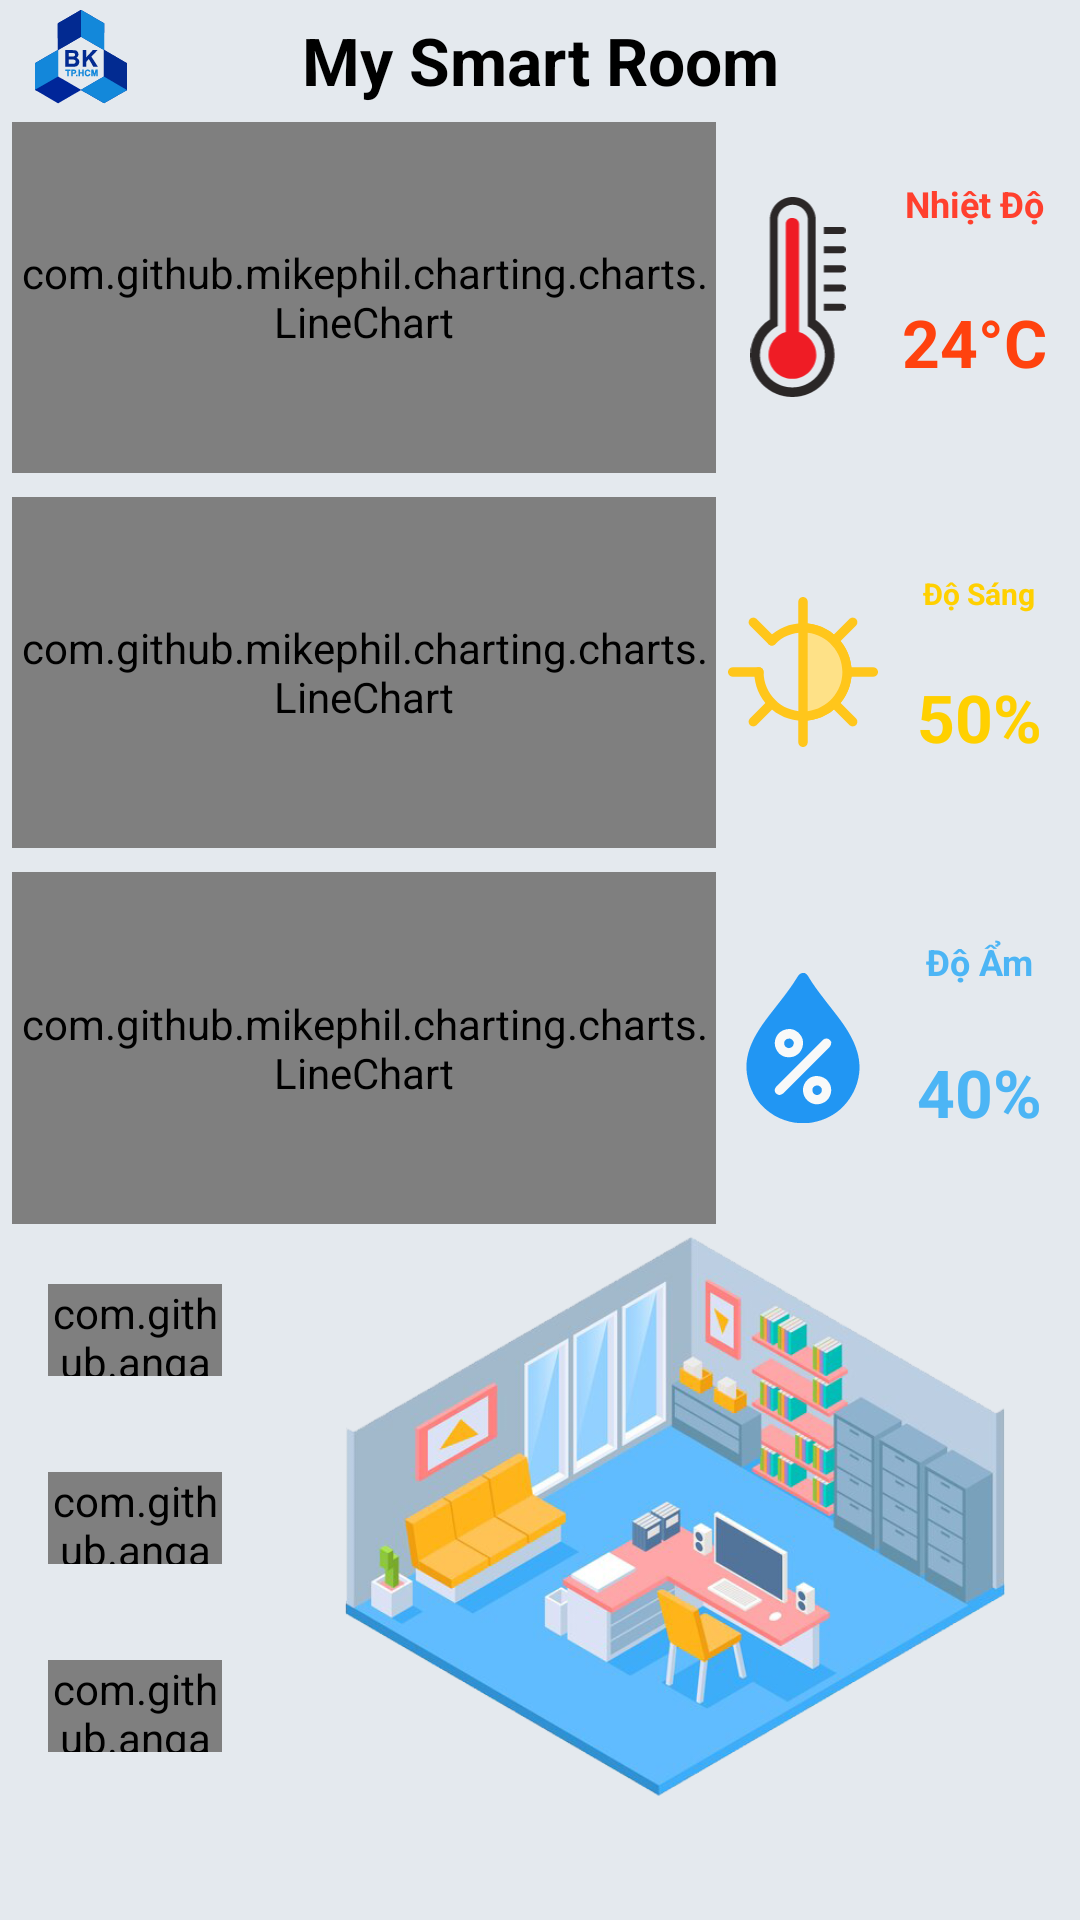

Produce the Android XML layout that renders to this screen, including the resource entries it uses.
<!-- AndroidManifest.xml: application theme Theme.AnIoTApp -->
<!-- res/layout/fragment_home.xml -->
<LinearLayout xmlns:android="http://schemas.android.com/apk/res/android"
    xmlns:tools="http://schemas.android.com/tools"
    android:layout_width="match_parent"
    android:layout_height="match_parent"
    xmlns:app="http://schemas.android.com/apk/res-auto"
    tools:context="fragment.FragmentHome"
    android:orientation="vertical"
    android:background="#e4e9ee">
    <LinearLayout
        android:layout_width="match_parent"
        android:layout_height="100px"
        android:layout_marginTop="10px"
        android:orientation="horizontal">
        <LinearLayout
            android:layout_width="0dp"
            android:layout_height="match_parent"
            android:layout_weight="3">
            <ImageView
                android:layout_width="wrap_content"
                android:layout_height="wrap_content"
                android:src="@drawable/ic_logo" />
        </LinearLayout>
        <LinearLayout
            android:layout_width="0dp"
            android:layout_height="match_parent"
            android:layout_weight="14">
            <TextView
                android:layout_width="match_parent"
                android:layout_height="match_parent"
                android:text="My Smart Room"
                android:textSize="22dp"
                android:textStyle="bold"
                android:textColor="#000000"
                android:gravity="center"/>
        </LinearLayout>
        <LinearLayout
            android:layout_width="0dp"
            android:layout_height="match_parent"
            android:layout_weight="3">

        </LinearLayout>



    </LinearLayout>
    <LinearLayout
        android:layout_width="match_parent"
        android:layout_height="0dp"
        android:layout_weight="2">

        <LinearLayout
            android:layout_width="0dp"
            android:layout_height="match_parent"
            android:layout_margin="4dp"
            android:layout_weight="20">
            <com.github.mikephil.charting.charts.LineChart
                android:id="@+id/tempChart"
                android:layout_width="match_parent"
                android:layout_height="match_parent"
                android:background="@drawable/rounded_background"/>
        </LinearLayout>

        <LinearLayout
            android:layout_width="0dp"
            android:layout_height="match_parent"
            android:layout_weight="10"
            android:gravity="center"
            android:orientation="horizontal">

            <ImageView
                android:layout_width="280px"
                android:layout_height="200px"
                android:src="@drawable/temperature_icon"
                android:layout_weight="1"/>
            <LinearLayout
                android:layout_width="match_parent"
                android:layout_height="match_parent"
                android:layout_margin="0dp"
                android:layout_weight="1"
                android:orientation="vertical">
                <TextView
                    android:layout_width="match_parent"
                    android:layout_height="match_parent"
                    android:text="Nhiệt Độ"
                    android:textSize="12dp"
                    android:textStyle="bold"
                    android:textColor="#FF402E"
                    android:gravity="center"
                    android:layout_weight="1"/>
                <TextView
                    android:id="@+id/txtTemperature"
                    android:layout_width="match_parent"
                    android:layout_height="match_parent"
                    android:text="24°C"
                    android:textSize="22dp"
                    android:textStyle="bold"
                    android:textColor="#FF420E"
                    android:gravity="center_horizontal"
                    android:layout_weight="1"/>
            </LinearLayout>

        </LinearLayout>


    </LinearLayout>
    <LinearLayout
        android:layout_width="match_parent"
        android:layout_height="0dp"
        android:layout_weight="2"
        android:orientation="horizontal">

        <LinearLayout
            android:layout_width="0dp"
            android:layout_height="match_parent"
            android:layout_weight="20"
            android:layout_marginBottom="4dp"
            android:layout_marginLeft="4dp"
            android:layout_marginTop="4dp"
            android:layout_marginRight="4dp"
            android:orientation="vertical">
            <com.github.mikephil.charting.charts.LineChart
                android:id="@+id/lightChart"
                android:layout_width="match_parent"
                android:layout_height="match_parent"
                android:background="@drawable/rounded_background"/>
        </LinearLayout>

        <LinearLayout
            android:layout_width="0dp"
            android:layout_height="match_parent"
            android:layout_weight="10"
            android:orientation="horizontal">
            <ImageView
                android:layout_width="300px"
                android:layout_height="200px"
                android:src="@drawable/brightness_icon"
                android:layout_weight="1"
                android:layout_gravity="center"/>
            <LinearLayout
                android:layout_width="match_parent"
                android:layout_height="match_parent"
                android:layout_margin="10dp"
                android:layout_weight="1"
                android:orientation="vertical">
                <TextView
                    android:layout_width="match_parent"
                    android:layout_height="match_parent"
                    android:text="Độ Sáng"
                    android:textSize="10dp"
                    android:textStyle="bold"
                    android:textColor="#FFD000"
                    android:gravity="center"
                    android:layout_weight="1"/>
                <TextView
                    android:id="@+id/txtLightning"
                    android:layout_width="match_parent"
                    android:layout_height="match_parent"
                    android:text="50%"
                    android:textSize="22dp"
                    android:textStyle="bold"
                    android:textColor="#FFD000"
                    android:gravity="center_horizontal"
                    android:layout_weight="1"/>
            </LinearLayout>
        </LinearLayout>
    </LinearLayout>
    <LinearLayout
        android:layout_width="match_parent"
        android:layout_height="0dp"
        android:layout_weight="2">

        <LinearLayout
            android:layout_width="0dp"
            android:layout_height="match_parent"
            android:layout_weight="20"
            android:layout_margin="4dp"
            android:orientation="vertical">
             LineChart to display humidity
            <com.github.mikephil.charting.charts.LineChart
                android:id="@+id/humiChart"
                android:layout_width="match_parent"
                android:layout_height="match_parent"
                android:background="@drawable/rounded_background"/>
        </LinearLayout>

        <LinearLayout
            android:layout_width="0dp"
            android:layout_height="match_parent"
            android:layout_weight="10"
            android:orientation="horizontal">

            <ImageView
                android:layout_width="300px"
                android:layout_height="76dp"
                android:layout_gravity="center"
                android:layout_weight="1"
                android:src="@drawable/humidity_icon" />
            <LinearLayout
                android:layout_width="match_parent"
                android:layout_height="match_parent"
                android:layout_margin="5dp"
                android:layout_weight="1"
                android:orientation="vertical">
                <TextView
                    android:layout_width="match_parent"
                    android:layout_height="match_parent"
                    android:text="Độ Ẩm"
                    android:textSize="12dp"
                    android:textStyle="bold"
                    android:textColor="#4CB5F5"
                    android:gravity="center"
                    android:layout_weight="1"/>
                <TextView
                    android:id="@+id/txtHumidity"
                    android:layout_margin="0dp"
                    android:layout_width="match_parent"
                    android:layout_height="match_parent"
                    android:text="40%"
                    android:textSize="22dp"
                    android:textStyle="bold"
                    android:textColor="#4CB5F5"
                    android:gravity="center_horizontal"
                    android:layout_weight="1"
                    />
            </LinearLayout>

        </LinearLayout>
    </LinearLayout>
    <LinearLayout
        android:layout_width="match_parent"
        android:layout_height="0dp"
        android:layout_weight="3"
        android:orientation="horizontal">
        <LinearLayout
            android:layout_width="0dp"
            android:layout_height="match_parent"
            android:layout_weight="1"
            android:orientation="vertical">
            <LinearLayout
                android:layout_width="match_parent"
                android:layout_height="0dp"
                android:layout_weight="1">

                <com.github.angads25.toggle.widget.LabeledSwitch
                    android:id="@+id/switch1"
                    android:layout_width="wrap_content"
                    android:layout_height="wrap_content"
                    android:layout_margin="16dp"
                    android:textSize="14sp"
                    app:on="false"
                    app:colorBorder="@color/colorAccent"/>
            </LinearLayout>
            <LinearLayout
                android:layout_width="match_parent"
                android:layout_height="0dp"
                android:layout_weight="1">
                <com.github.angads25.toggle.widget.LabeledSwitch
                    android:id="@+id/switch2"
                    android:layout_width="wrap_content"
                    android:layout_height="wrap_content"
                    android:layout_margin="16dp"
                    android:textSize="14sp"
                    app:on="false"
                    app:colorBorder="@color/colorAccent"/>
            </LinearLayout>
            <LinearLayout
                android:layout_width="match_parent"
                android:layout_height="0dp"
                android:layout_weight="1">
                <com.github.angads25.toggle.widget.LabeledSwitch
                    android:id="@+id/switch3"
                    android:layout_width="wrap_content"
                    android:layout_height="wrap_content"
                    android:layout_margin="16dp"
                    android:textSize="14sp"
                    app:on="false"
                    app:colorBorder="@color/colorAccent"/>
            </LinearLayout>
        </LinearLayout>
        <LinearLayout
            android:layout_width="0dp"
            android:layout_height="match_parent"
            android:layout_weight="3">
            <ImageView
                android:layout_width="match_parent"
                android:layout_height="match_parent"
                android:src="@drawable/img_room"/>
        </LinearLayout>
    </LinearLayout>
    <LinearLayout
        android:layout_width="match_parent"
        android:layout_height="120px"/>
</LinearLayout>
<!-- resources referenced by this layout -->
<resources>
  <!-- drawable brightness_icon: vector/xml drawable (drawable, 3421 chars, omitted) -->
  <!-- drawable humidity_icon: vector/xml drawable (drawable, 5498 chars, omitted) -->
  <!-- drawable ic_logo: vector/xml drawable (drawable, 40741 chars, omitted) -->
  <!-- drawable img_room: png bitmap (drawable, 234679 bytes) -->
  <!-- drawable rounded_background (drawable) -->
  <?xml version="1.0" encoding="utf-8"?>
  <shape xmlns:android="http://schemas.android.com/apk/res/android">
      
      <solid android:color="#FFFFFF" />
      
      <corners android:radius="12dp" />
      
      <stroke
          android:width="1dp"
          android:color="#010101" />
      
      <padding
          android:left="8dp"
          android:top="8dp"
          android:right="8dp"
          android:bottom="8dp" />
  </shape>
  <!-- drawable temperature_icon (drawable) -->
  <vector xmlns:android="http://schemas.android.com/apk/res/android"
      android:width="244dp"
      android:height="511.71dp"
      android:viewportWidth="244"
      android:viewportHeight="511.71">
    <path
        android:pathData="M147.27,58.65c0,-10.66 -4.36,-20.36 -11.4,-27.39 -7.03,-7.03 -16.72,-11.4 -27.38,-11.4s-20.35,4.37 -27.39,11.4c-7.03,7.03 -11.39,16.73 -11.39,27.39L69.71,330.1c-26.87,13.78 -45.25,41.75 -45.25,74.02 0,45.92 37.22,83.14 83.14,83.14 45.91,0 83.13,-37.22 83.13,-83.14 0,-31.55 -17.57,-58.99 -43.46,-73.08L147.27,58.65zM188.1,94.59v-18L235,76.59a9,9 0,0 1,0 18h-46.9zM188.1,143.73v-18L235,125.73a9,9 0,0 1,0 18h-46.9zM188.1,192.87v-18L235,174.87a9,9 0,0 1,0 18h-46.9zM188.1,242.01v-18L235,224.01a9,9 0,0 1,0 18h-46.9zM188.1,291.15v-18L235,273.15a9,9 0,0 1,0 18h-46.9zM167.13,314.49c28.97,19.28 48.06,52.22 48.06,89.63 0,59.42 -48.17,107.59 -107.59,107.59C48.17,511.71 0,463.54 0,404.12c0,-38.17 19.88,-71.69 49.84,-90.79L49.84,58.65c0,-16.14 6.6,-30.81 17.22,-41.43C77.69,6.59 92.35,0 108.49,0c16.13,0 30.8,6.59 41.43,17.22 10.62,10.62 17.21,25.29 17.21,41.43v255.84z"
        android:fillColor="#2B2727"
        android:fillType="evenOdd"/>
    <path
        android:pathData="M124.52,345.35c25.54,7.34 44.22,30.87 44.22,58.77 0,33.77 -27.37,61.14 -61.14,61.14 -33.77,0 -61.15,-27.37 -61.15,-61.14 0,-27.89 18.69,-51.43 44.22,-58.77V69.22c0,-21.03 33.85,-20.2 33.85,0v276.13z"
        android:fillColor="#EF1C25"
        android:fillType="evenOdd"/>
  </vector>
  <style name="Theme.AnIoTApp" parent="Theme.MaterialComponents.NoActionBar">
          
          <item name="colorPrimary">@color/purple_500</item>
          <item name="colorPrimaryVariant">@color/purple_700</item>
          <item name="colorOnPrimary">@color/white</item>
          
          <item name="colorSecondary">@color/teal_200</item>
          <item name="colorSecondaryVariant">@color/teal_700</item>
          <item name="colorOnSecondary">@color/black</item>
          
          <item name="android:statusBarColor" tools:targetApi="l">?attr/colorPrimaryVariant</item>
          
      </style>
  <color name="purple_500">#FF6200EE</color>
  <color name="purple_700">#FF3700B3</color>
  <color name="white">#FFFFFFFF</color>
  <color name="teal_200">#FF03DAC5</color>
  <color name="teal_700">#FF018786</color>
  <color name="black">#FF000000</color>
  <!-- not gathered from this repository: default colours our renderer supplied (Android Studio template values) -->
  <color name="colorAccent">#FF03DAC5</color>
</resources>
